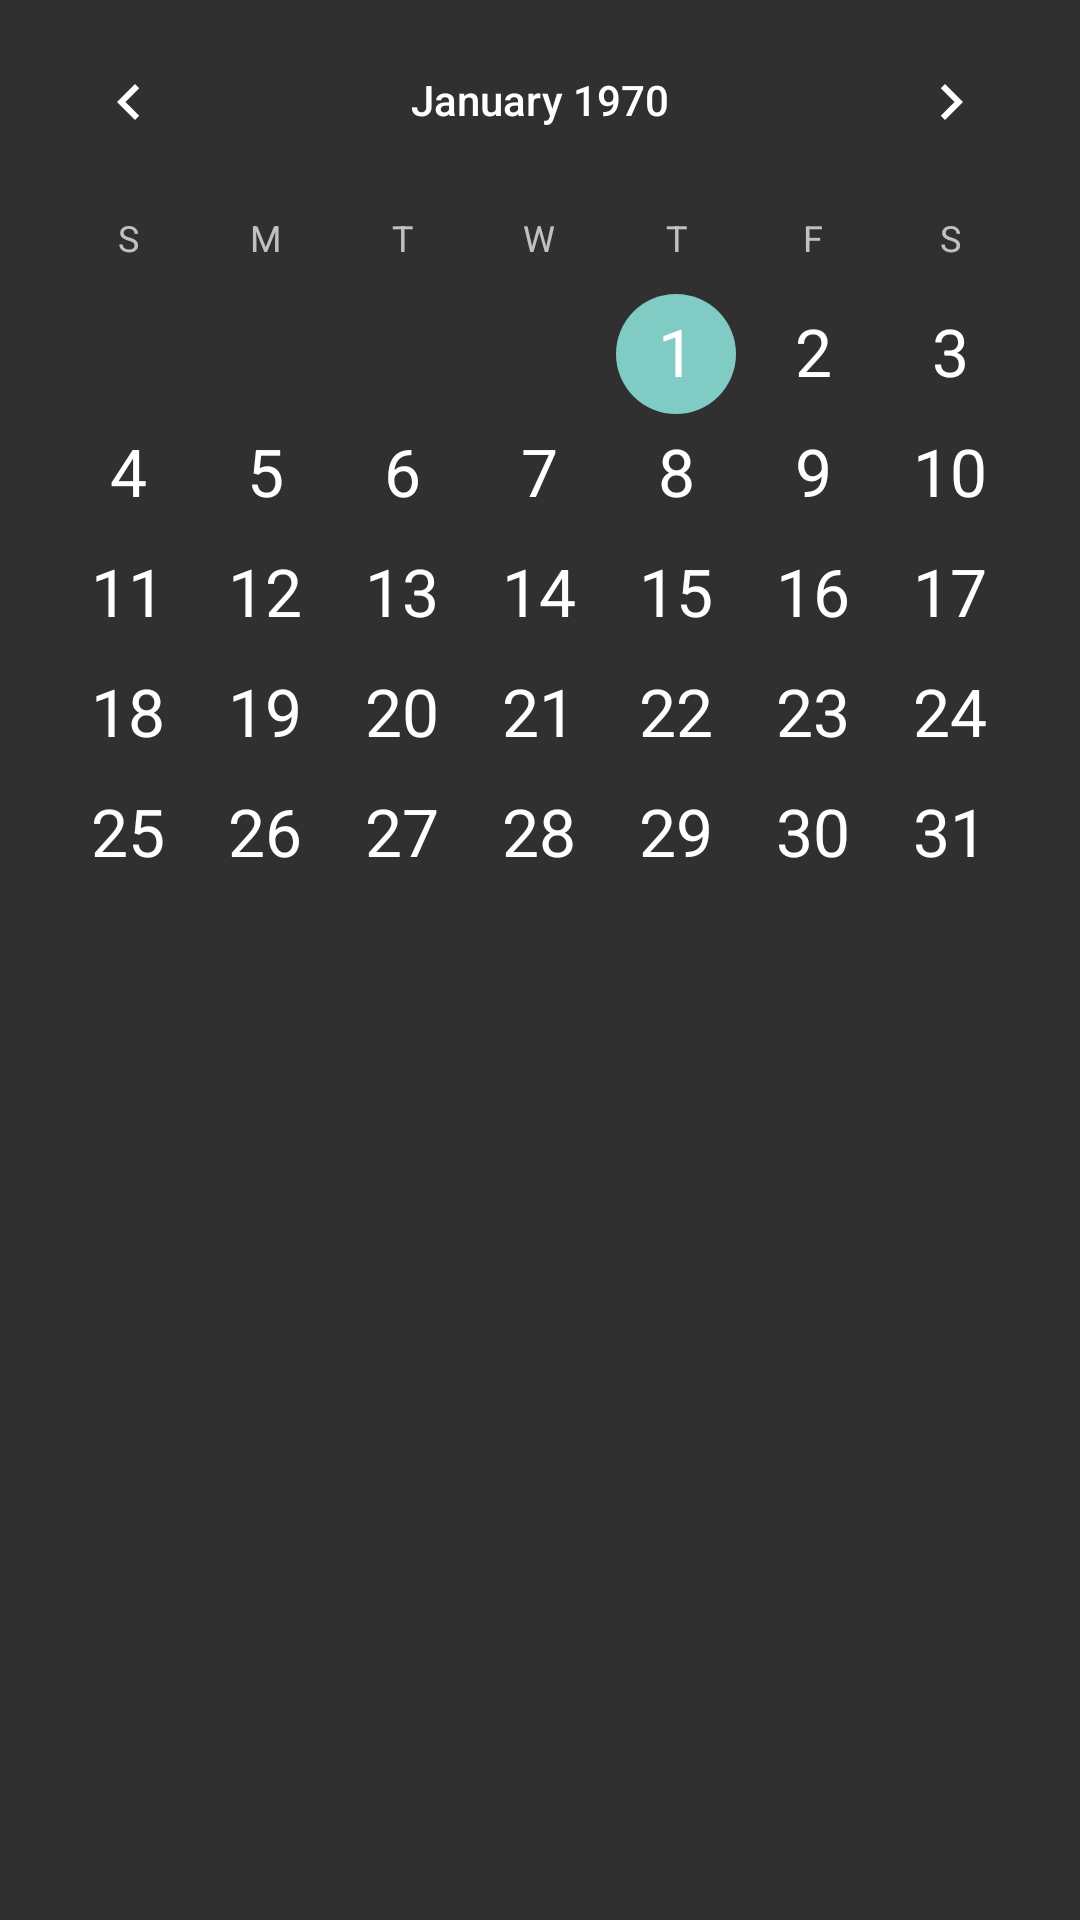

Write the Android layout XML for this screen, with the resource values it uses.
<!-- AndroidManifest.xml: application theme Theme.AppCompat -->
<!-- res/layout/layout.xml -->
<LinearLayout xmlns:android="http://schemas.android.com/apk/res/android"
    android:layout_width="match_parent"
    android:layout_height="match_parent"
    android:orientation="vertical" >

    <CalendarView
        android:id="@+id/calendar_view"
        android:layout_width="match_parent"
        android:layout_height="wrap_content"
        android:dateTextAppearance="@style/TextAppearance.AppCompat.Large" />

</LinearLayout>
<!-- resources referenced by this layout -->
<resources>

</resources>
